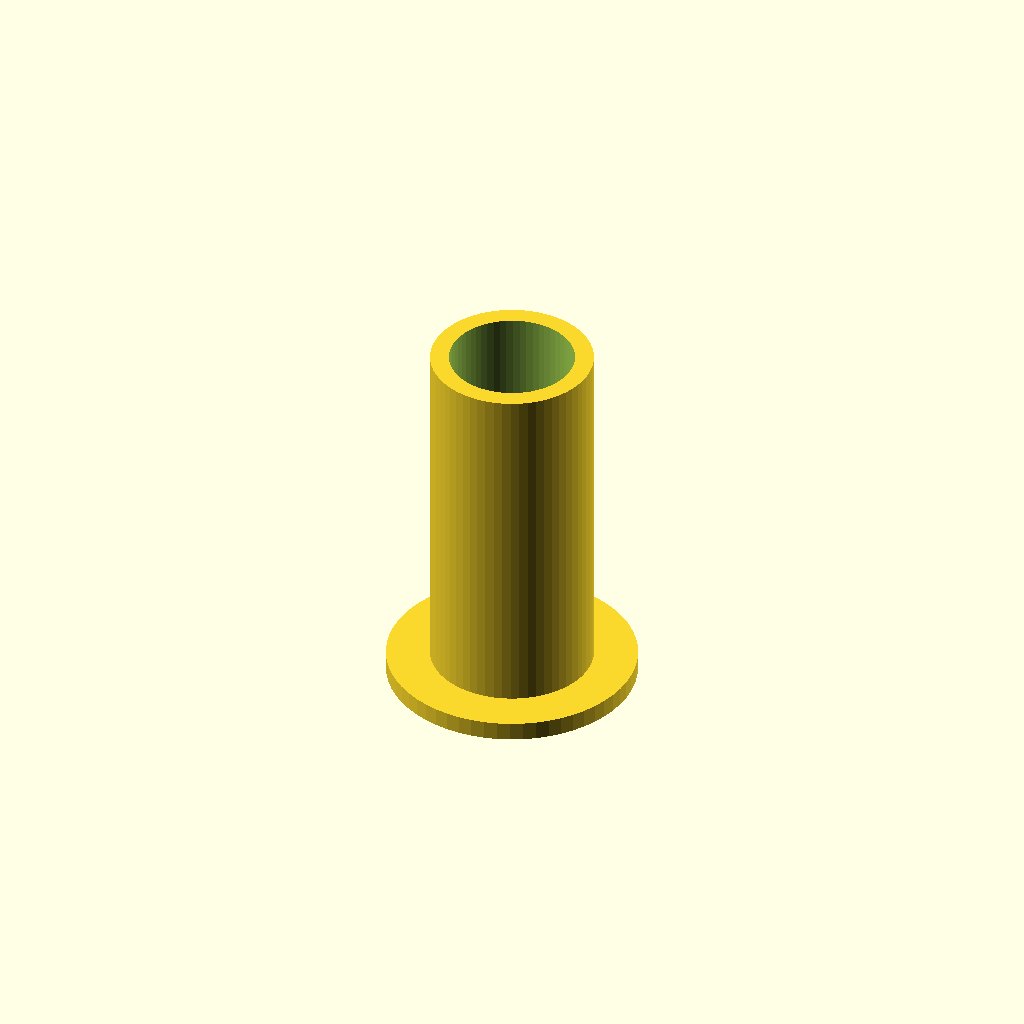
Cell 1: rendered with the file's own defaults.
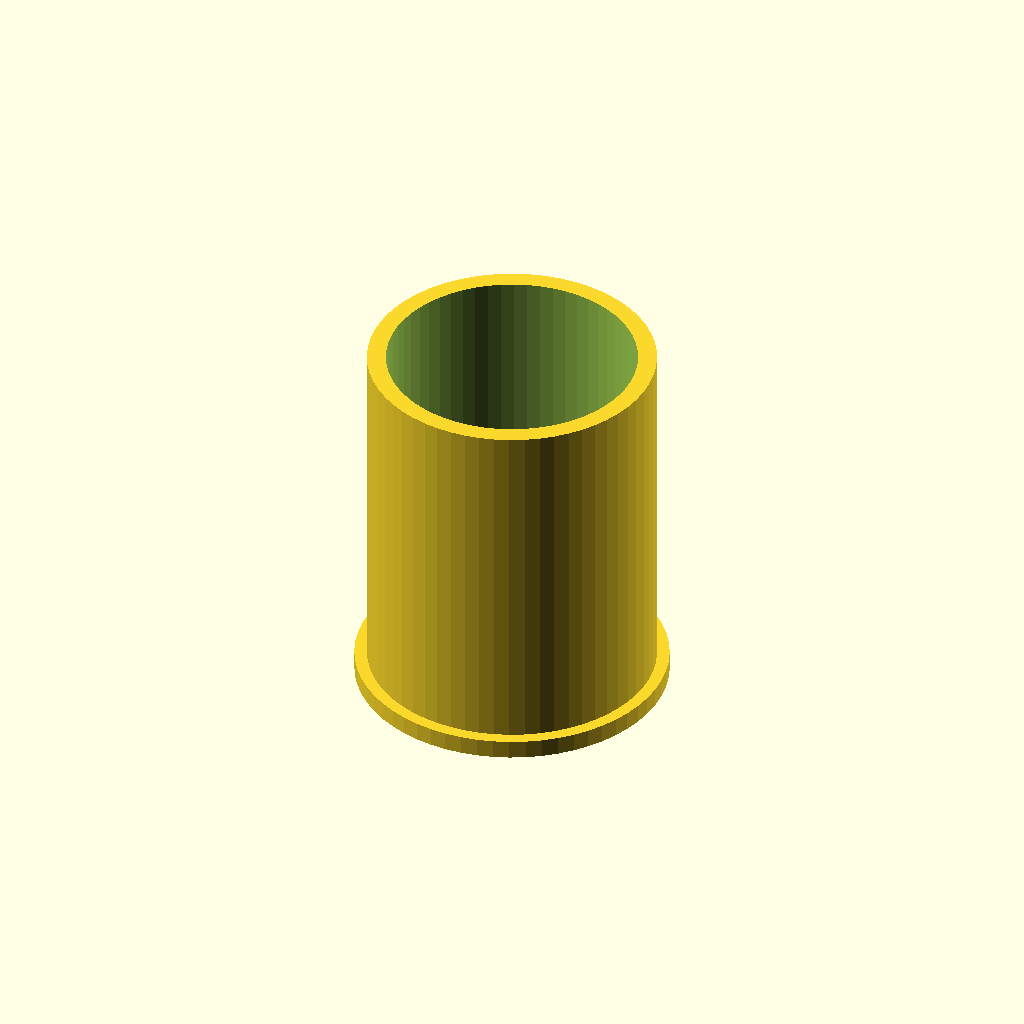
Cell 2: the same model with shank_d = 20.
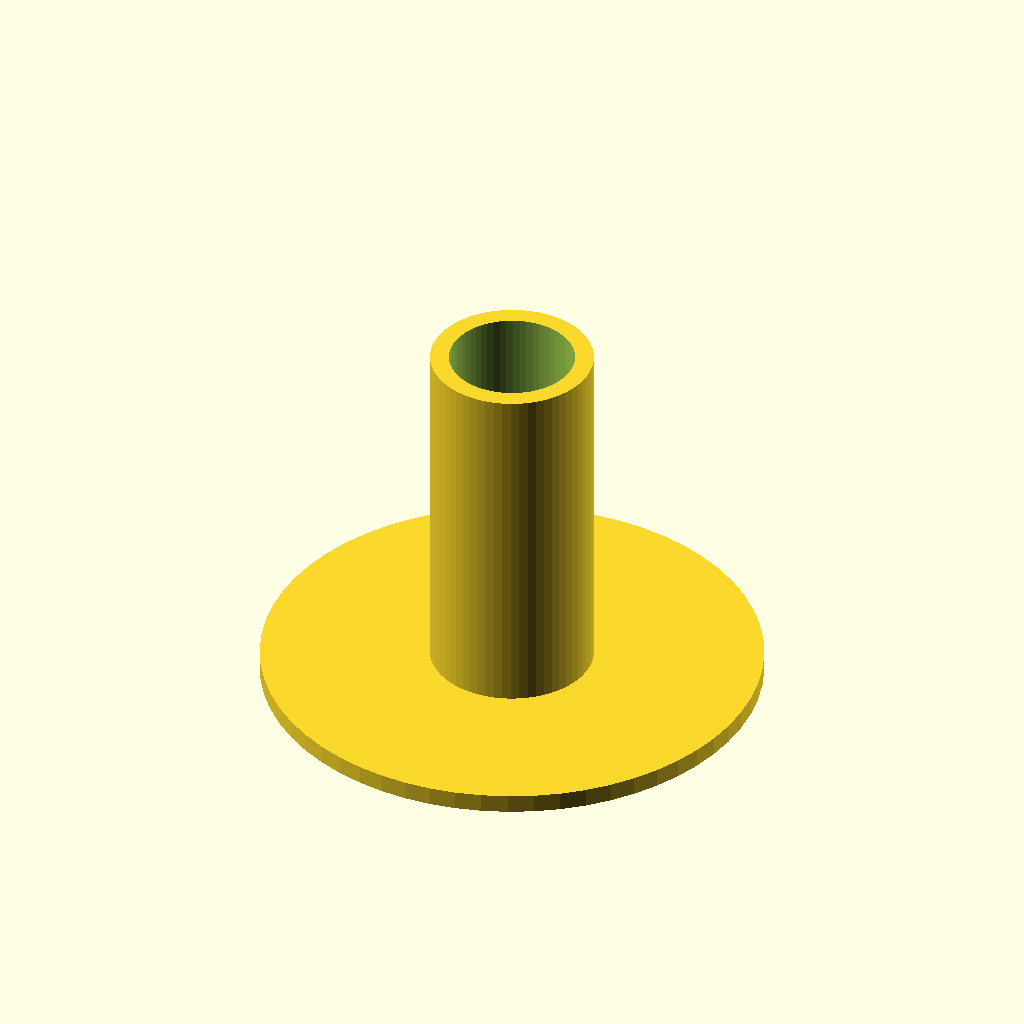
Cell 3: head_d = 40 (everything else at default).
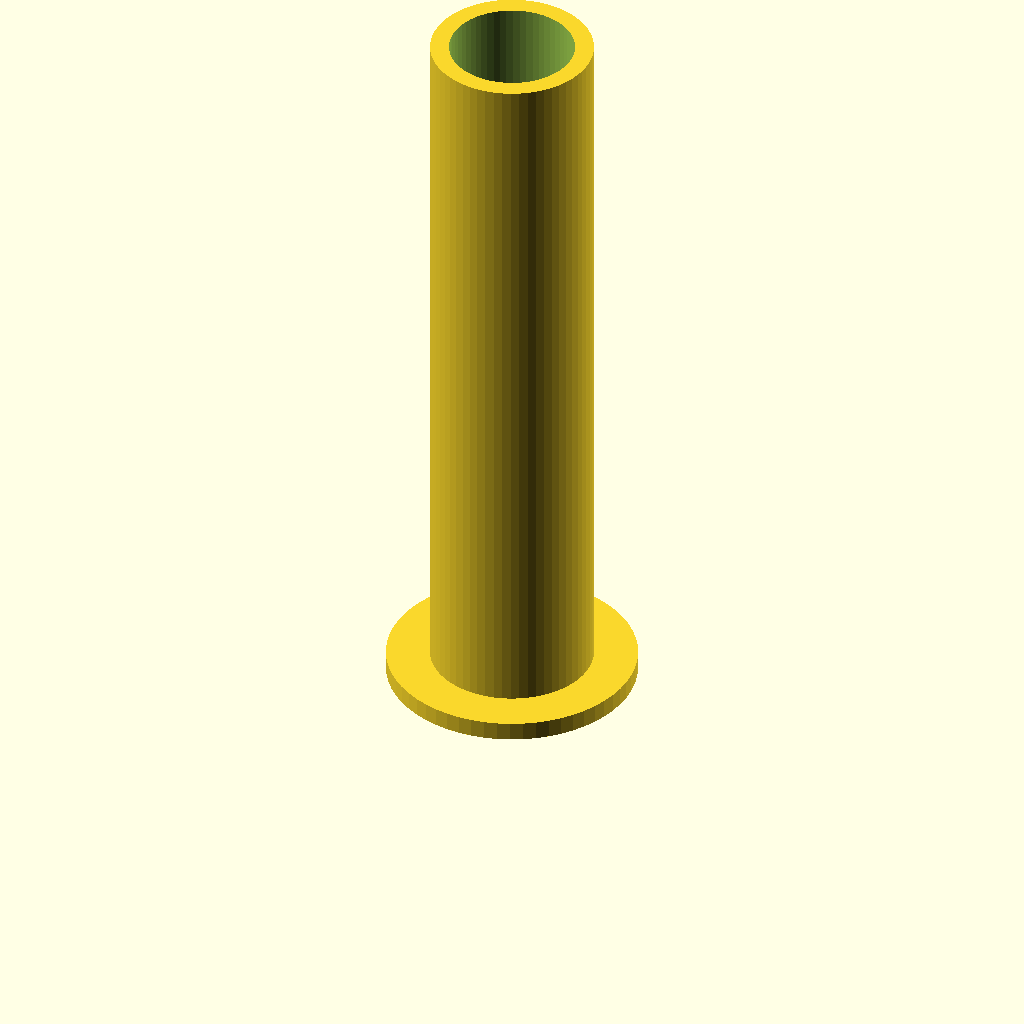
Cell 4: length = 60 (everything else at default).
One fixed orthographic camera (rotation 55°, 0°, 25°; colour scheme Cornfield) for every cell.
OpenSCAD source file optional_data/data/parts/part_0112.scad:
// Blind-rivet body.
$fn = 60;
eps = 0.02;
shank_d = 10;
head_d = 20;
length = 30;
difference() { union() { cylinder(d=shank_d+3,h=length); cylinder(d=max(head_d, shank_d+5),h=1.5); } translate([0,0,-eps]) cylinder(d=shank_d,h=length+2*eps); }
Customizer parameters (derived from the source; name, type, default, range or options):
eps: number, default 0.02
shank_d: number, default 10
head_d: number, default 20
length: number, default 30
